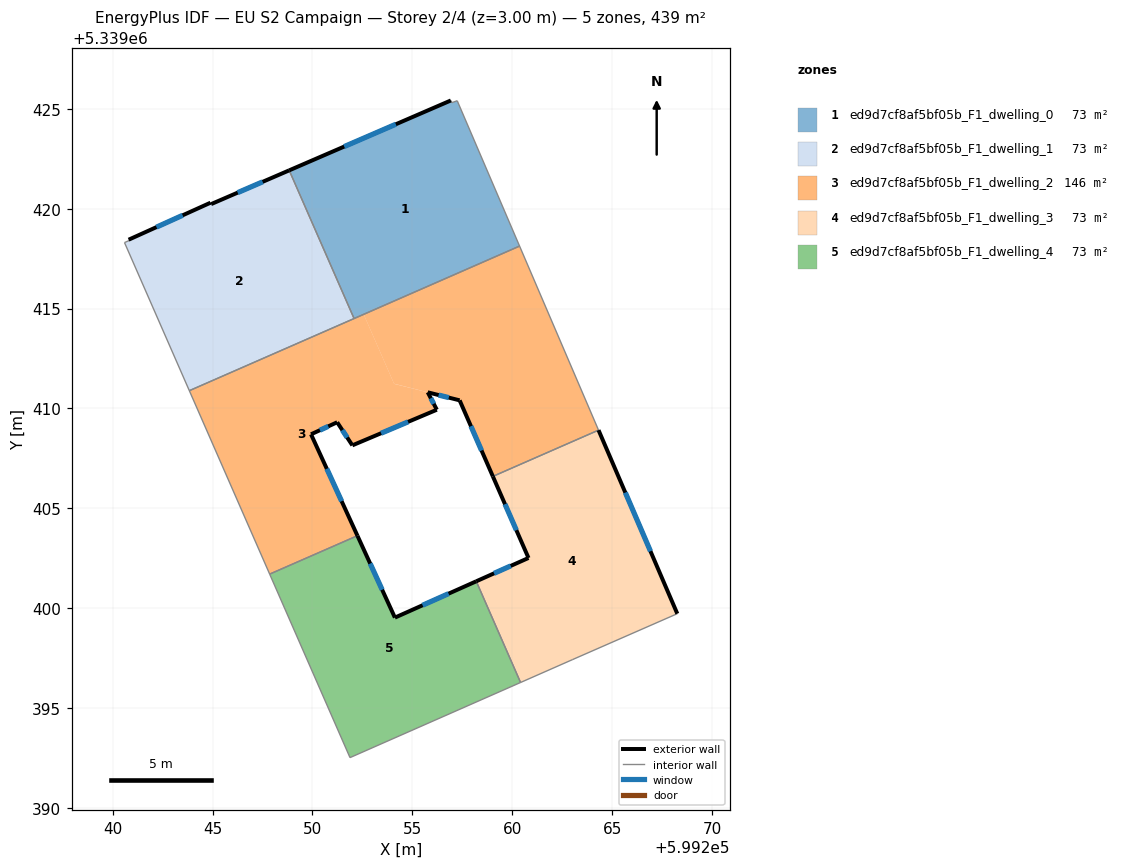
=== STOREY PLAN SPEC (per zone: floor XY polygon, exterior-wall plan segments, windows/doors) ===
zone 1: ed9d7cf8af5bf05b_F1_dwelling_0  (73.2 m²)
  floor: (599257.25, 5339425.40) (599260.37, 5339418.13) (599252.08, 5339414.50) (599248.84, 5339421.92) (599256.93, 5339425.42) (599256.98, 5339425.31)
  exterior wall: (599256.93, 5339425.42) – (599248.84, 5339421.92)  [8.8 m]
    window: (599254.18, 5339424.23) – (599251.59, 5339423.11)  [2.7 m²]
  interior walls: 5
zone 2: ed9d7cf8af5bf05b_F1_dwelling_1  (73.2 m²)
  floor: (599248.84, 5339421.92) (599252.08, 5339414.50) (599243.84, 5339410.89) (599240.59, 5339418.30) (599240.83, 5339418.41) (599240.80, 5339418.45) (599244.90, 5339420.30) (599244.93, 5339420.23)
  exterior wall: (599248.84, 5339421.92) – (599244.93, 5339420.23)  [4.3 m]
    window: (599247.51, 5339421.34) – (599246.26, 5339420.80)  [1.3 m²]
  exterior wall: (599244.90, 5339420.30) – (599240.80, 5339418.45)  [4.5 m]
    window: (599243.50, 5339419.67) – (599242.20, 5339419.08)  [1.4 m²]
  exterior wall: (599244.93, 5339420.23) – (599244.90, 5339420.30)  [0.1 m]
  interior walls: 5
zone 3: ed9d7cf8af5bf05b_F1_dwelling_2  (146.5 m²)
  floor: (599252.57, 5339414.71) (599254.09, 5339411.23) (599255.77, 5339410.81) (599256.23, 5339409.94) (599252.00, 5339408.15) (599251.24, 5339409.31) (599249.93, 5339408.71) (599252.25, 5339403.63) (599247.86, 5339401.71) (599243.84, 5339410.89)
  floor: (599260.37, 5339418.13) (599264.32, 5339408.92) (599259.03, 5339406.60) (599257.37, 5339410.41) (599254.09, 5339411.24) (599252.57, 5339414.71)
  exterior wall: (599256.23, 5339409.94) – (599255.77, 5339410.81)  [1.0 m]
    window: (599256.07, 5339410.23) – (599255.93, 5339410.51)  [0.3 m²]
  exterior wall: (599252.00, 5339408.15) – (599256.23, 5339409.94)  [4.6 m]
    window: (599253.44, 5339408.76) – (599254.79, 5339409.33)  [1.4 m²]
  exterior wall: (599251.24, 5339409.31) – (599252.00, 5339408.15)  [1.4 m]
    window: (599251.50, 5339408.92) – (599251.74, 5339408.55)  [0.4 m²]
  exterior wall: (599249.93, 5339408.71) – (599251.24, 5339409.31)  [1.4 m]
    window: (599250.38, 5339408.91) – (599250.79, 5339409.10)  [0.4 m²]
  exterior wall: (599252.25, 5339403.63) – (599249.93, 5339408.71)  [5.6 m]
    window: (599251.46, 5339405.36) – (599250.72, 5339406.98)  [1.7 m²]
  exterior wall: (599257.37, 5339410.41) – (599259.03, 5339406.60)  [4.2 m]
    window: (599257.93, 5339409.11) – (599258.47, 5339407.89)  [1.3 m²]
  exterior wall: (599255.77, 5339410.81) – (599257.37, 5339410.41)  [1.6 m]
    window: (599256.32, 5339410.67) – (599256.83, 5339410.54)  [0.5 m²]
  interior walls: 6
zone 4: ed9d7cf8af5bf05b_F1_dwelling_3  (73.2 m²)
  floor: (599264.32, 5339408.92) (599268.26, 5339399.73) (599263.03, 5339397.44) (599260.42, 5339396.28) (599258.20, 5339401.35) (599260.82, 5339402.52) (599259.03, 5339406.60)
  exterior wall: (599260.82, 5339402.52) – (599258.20, 5339401.35)  [2.9 m]
    window: (599259.93, 5339402.12) – (599259.09, 5339401.75)  [0.9 m²]
  exterior wall: (599259.03, 5339406.60) – (599260.82, 5339402.52)  [4.5 m]
    window: (599259.64, 5339405.21) – (599260.21, 5339403.91)  [1.4 m²]
  exterior wall: (599268.26, 5339399.73) – (599264.32, 5339408.92)  [10.0 m]
    window: (599266.92, 5339402.85) – (599265.66, 5339405.79)  [3.1 m²]
  interior walls: 4
zone 5: ed9d7cf8af5bf05b_F1_dwelling_4  (73.2 m²)
  floor: (599258.20, 5339401.35) (599260.42, 5339396.28) (599251.88, 5339392.52) (599247.86, 5339401.71) (599252.25, 5339403.63) (599254.13, 5339399.53)
  exterior wall: (599254.13, 5339399.53) – (599252.25, 5339403.63)  [4.5 m]
    window: (599253.49, 5339400.93) – (599252.89, 5339402.24)  [1.4 m²]
  exterior wall: (599258.20, 5339401.35) – (599254.13, 5339399.53)  [4.5 m]
    window: (599256.82, 5339400.73) – (599255.51, 5339400.15)  [1.4 m²]
  interior walls: 4

=== DERIVED (storey summary) ===
Building: EU S2 Campaign
Storey: 2 of 4  (floor level z = 3.00 m)
Storey gross floor area: 439.4 m²
Zones on this storey: 5
  - ed9d7cf8af5bf05b_F1_dwelling_0: floor 73.2 m²; exterior wall 8.8 m (26.4 m²); 1 window(s) 2.7 m²; WWR 10.2%
  - ed9d7cf8af5bf05b_F1_dwelling_1: floor 73.2 m²; exterior wall 8.8 m (26.5 m²); 2 window(s) 2.7 m²; WWR 10.1%
  - ed9d7cf8af5bf05b_F1_dwelling_2: floor 146.5 m²; exterior wall 19.8 m (59.3 m²); 7 window(s) 6.1 m²; WWR 10.2%
  - ed9d7cf8af5bf05b_F1_dwelling_3: floor 73.2 m²; exterior wall 17.3 m (52.0 m²); 3 window(s) 5.3 m²; WWR 10.2%
  - ed9d7cf8af5bf05b_F1_dwelling_4: floor 73.2 m²; exterior wall 9.0 m (26.9 m²); 2 window(s) 2.7 m²; WWR 10.2%
Zone adjacency (shared interzone walls):
  - ed9d7cf8af5bf05b_F1_dwelling_0 ↔ ed9d7cf8af5bf05b_F1_dwelling_1
  - ed9d7cf8af5bf05b_F1_dwelling_0 ↔ ed9d7cf8af5bf05b_F1_dwelling_2
  - ed9d7cf8af5bf05b_F1_dwelling_1 ↔ ed9d7cf8af5bf05b_F1_dwelling_2
  - ed9d7cf8af5bf05b_F1_dwelling_2 ↔ ed9d7cf8af5bf05b_F1_dwelling_3
  - ed9d7cf8af5bf05b_F1_dwelling_2 ↔ ed9d7cf8af5bf05b_F1_dwelling_4
  - ed9d7cf8af5bf05b_F1_dwelling_3 ↔ ed9d7cf8af5bf05b_F1_dwelling_4